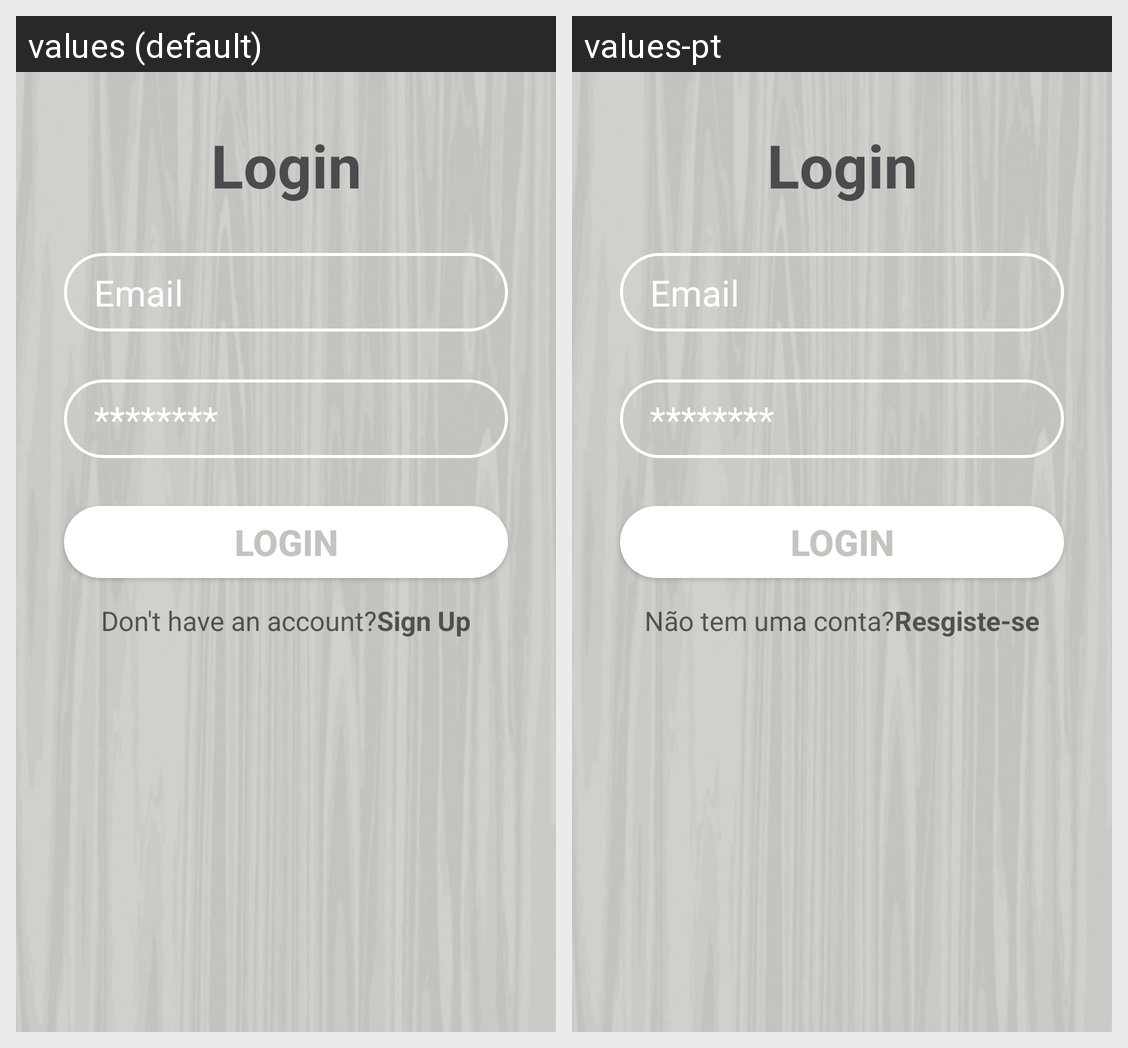

For this localized Android screen grid, give each drawn string resource with its value in every locale shown.
Android screen res/layout/activity_login.xml rendered under 2 locales, left to right: values (default), values-pt. Device: Nexus 5 (rendered at 1080×1920; each locale shown at half size, 540×960, under a caption strip naming it); theme Theme.meuTema.
Strings drawn on this screen, with the default value and each locale's value (text and hints the layout hard-codes, and strings that could not be matched under every locale, appear in the picture but are not listed):

password_hint
  values: ********
  values-pt: ********  [not translated; the default value is used]

nao_tens_conta
  values: Don't have an account?
  values-pt: Não tem uma conta?

regista
  values: Sign Up
  values-pt: Resgiste-se
